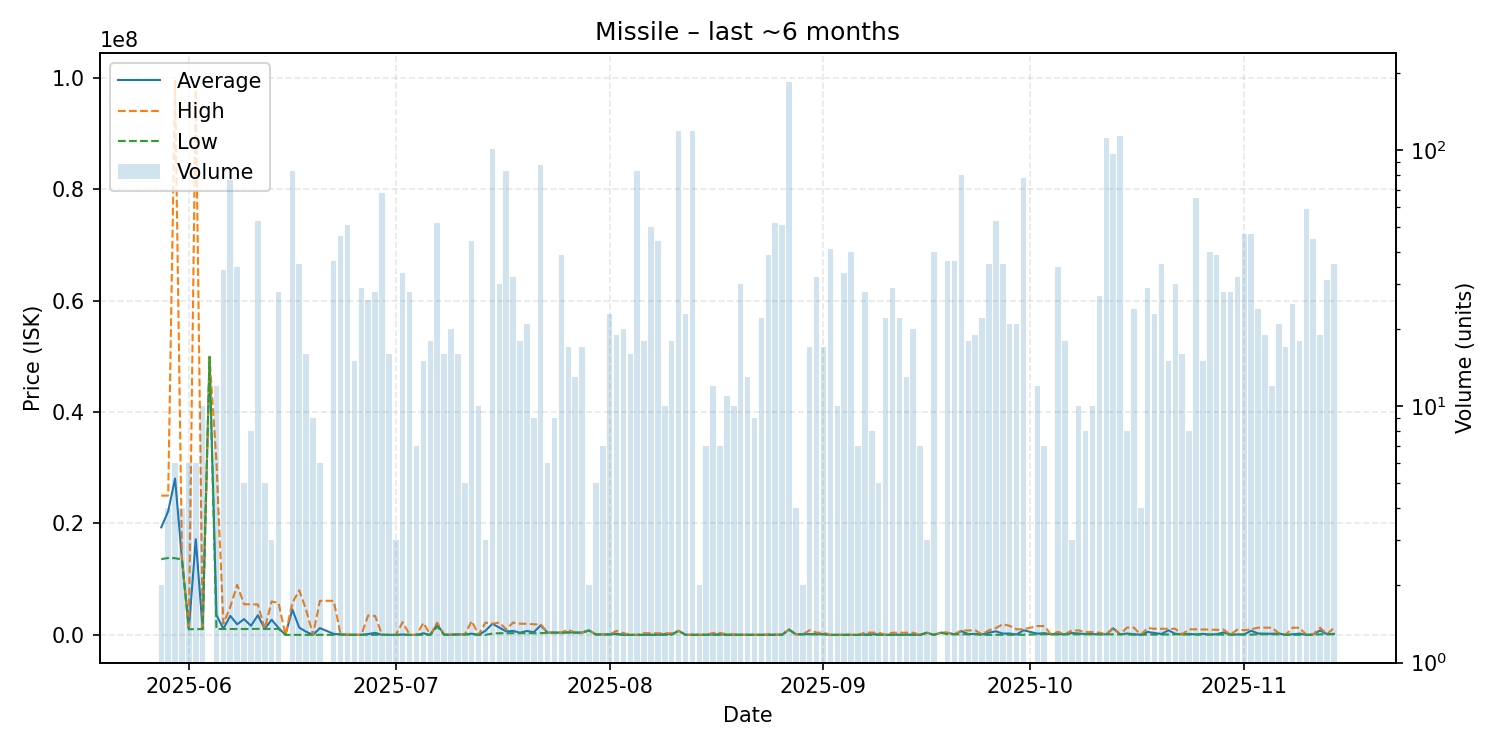

Values plotted in this chart, from the file beside it:
date, average, highest, lowest, order_count, volume
2025-05-28, 19300000, 25000000, 13600000, 2, 2
2025-05-29, 22200000, 25000000, 13800000, 2, 4
2025-05-30, 28061667, 99500000, 13770000, 5, 6
2025-05-31, 13632500, 13730000, 13535000, 4, 4
2025-06-01, 1010000, 1010000, 1010000, 2, 6
2025-06-02, 17175833, 97930000, 1025000, 2, 6
2025-06-03, 1042000, 1042000, 1042000, 1, 10
2025-06-04, 49910000, 49910000, 49910000, 1, 1
2025-06-05, 3551500, 30990000, 1057000, 4, 12
2025-06-06, 1079382, 2000000, 1055000, 11, 34
2025-06-07, 3417658, 5000000, 1051000, 13, 76
2025-06-08, 1905543, 8995500, 1059000, 11, 35
2025-06-09, 2828400, 5497500, 1049000, 3, 5
2025-06-10, 1626375, 5493000, 1074000, 5, 8
2025-06-11, 3515358, 5457000, 1077000, 11, 53
2025-06-12, 1082600, 1084000, 1076000, 3, 5
2025-06-13, 2718000, 5998000, 1078000, 2, 3
2025-06-14, 1242964, 5747000, 1076000, 9, 28
2025-06-15, 2365, 2365, 2365, 1, 1
2025-06-16, 4552360, 5736000, 2392, 23, 83
2025-06-17, 1294371, 7999000, 3696, 10, 36
2025-06-18, 568579, 4500000, 6869, 9, 16
2025-06-19, 8011, 8011, 8009, 2, 9
2025-06-20, 1211500, 6115000, 9000, 3, 6
2025-06-22, 176600, 6107000, 10020, 8, 37
2025-06-23, 77895, 80000, 76530, 10, 46
2025-06-24, 21885, 76520, 10010, 4, 51
2025-06-25, 12400, 12660, 12360, 4, 15
2025-06-26, 12766, 12880, 12660, 4, 29
2025-06-27, 145035, 3491000, 12660, 8, 26
2025-06-28, 371607, 3395000, 9000, 8, 28
2025-06-29, 9036, 9135, 9000, 7, 68
2025-06-30, 4241, 9000, 1385, 6, 16
2025-07-01, 1386, 1386, 1386, 1, 3
2025-07-02, 70617, 2286000, 1386, 6, 33
2025-07-03, 1441, 1635, 1389, 4, 28
2025-07-04, 1636, 1636, 1636, 2, 7
2025-07-05, 287618, 2146500, 1636, 5, 15
2025-07-06, 1636, 1636, 1636, 4, 18
2025-07-07, 1893712, 2190000, 1499000, 11, 52
2025-07-08, 35638, 35650, 35630, 4, 16
2025-07-09, 35694, 35720, 35650, 5, 20
2025-07-10, 76500, 76500, 76500, 1, 16
2025-07-11, 76614, 76630, 76600, 3, 5
2025-07-12, 221000, 2489000, 76620, 12, 44
2025-07-13, 2402, 2403, 2402, 2, 10
2025-07-14, 738334, 2207000, 4001, 2, 3
2025-07-15, 1995000, 1995000, 230000, 11, 101
2025-07-16, 1319343, 2211000, 300050, 8, 30
2025-07-17, 621393, 998000, 300800, 18, 83
2025-07-18, 711728, 2209000, 301000, 11, 32
2025-07-19, 394272, 1996000, 300000, 3, 18
2025-07-20, 698962, 1992000, 300000, 13, 21
2025-07-21, 477444, 1897000, 300000, 3, 9
2025-07-22, 1706460, 1889000, 301000, 10, 87
2025-07-23, 400833, 401000, 400000, 3, 6
2025-07-24, 401344, 401400, 401300, 2, 9
2025-07-25, 401179, 401500, 400000, 6, 39
2025-07-26, 463512, 939850, 400000, 5, 17
2025-07-27, 400000, 400000, 400000, 4, 13
... 109 more rows
